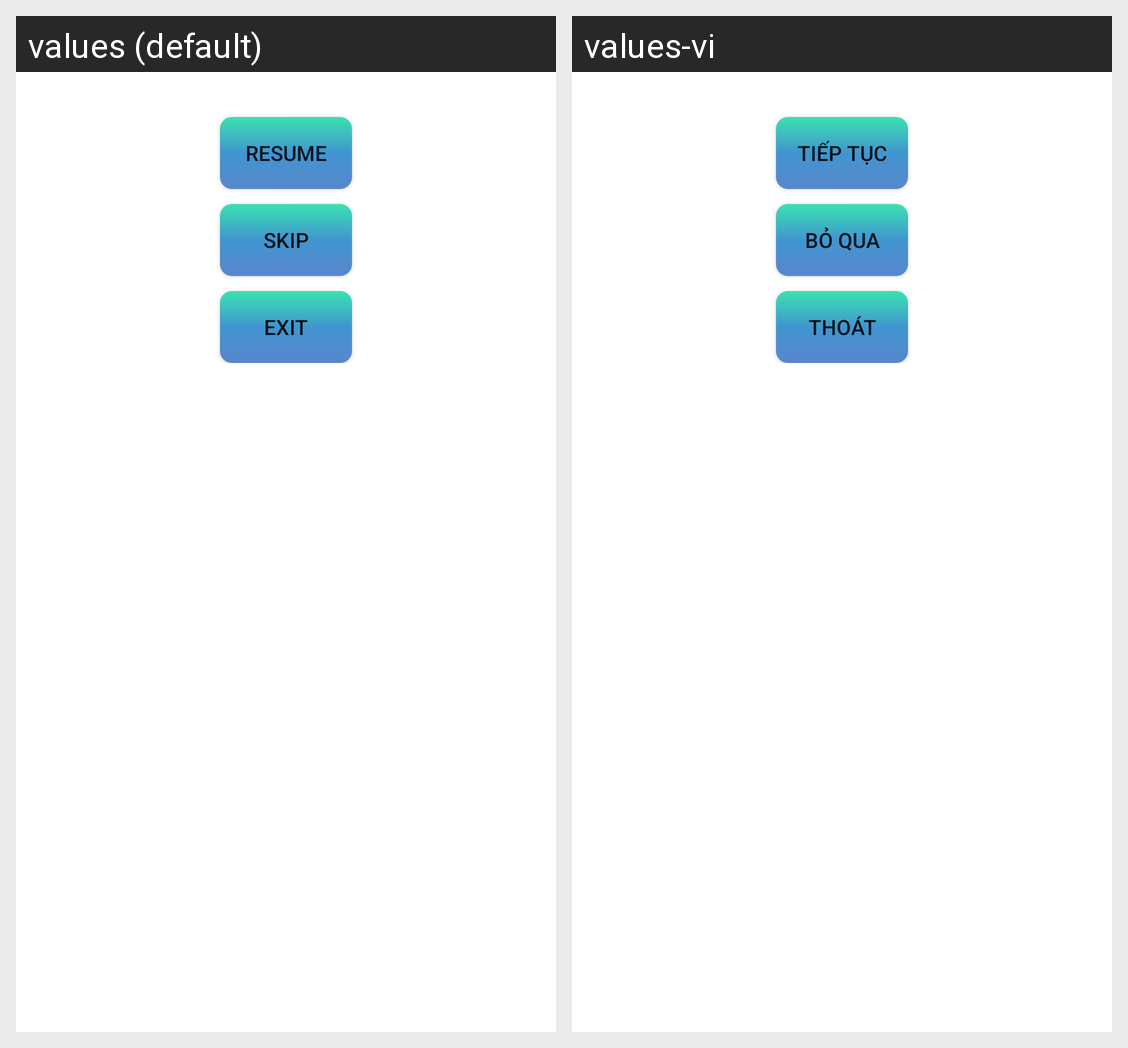

Locale-by-locale string values for the Android screen shown in this grid:
Android screen res/layout/dialog_custom.xml rendered under 2 locales, left to right: values (default), values-vi. Device: Nexus 5 (rendered at 1080×1920; each locale shown at half size, 540×960, under a caption strip naming it); theme AppTheme.
Strings drawn on this screen, with the default value and each locale's value (text and hints the layout hard-codes, and strings that could not be matched under every locale, appear in the picture but are not listed):

resume
  values: Resume
  values-vi: Tiếp tục

skip_button
  values: Skip
  values-vi: Bỏ qua

exit
  values: Exit
  values-vi: Thoát
